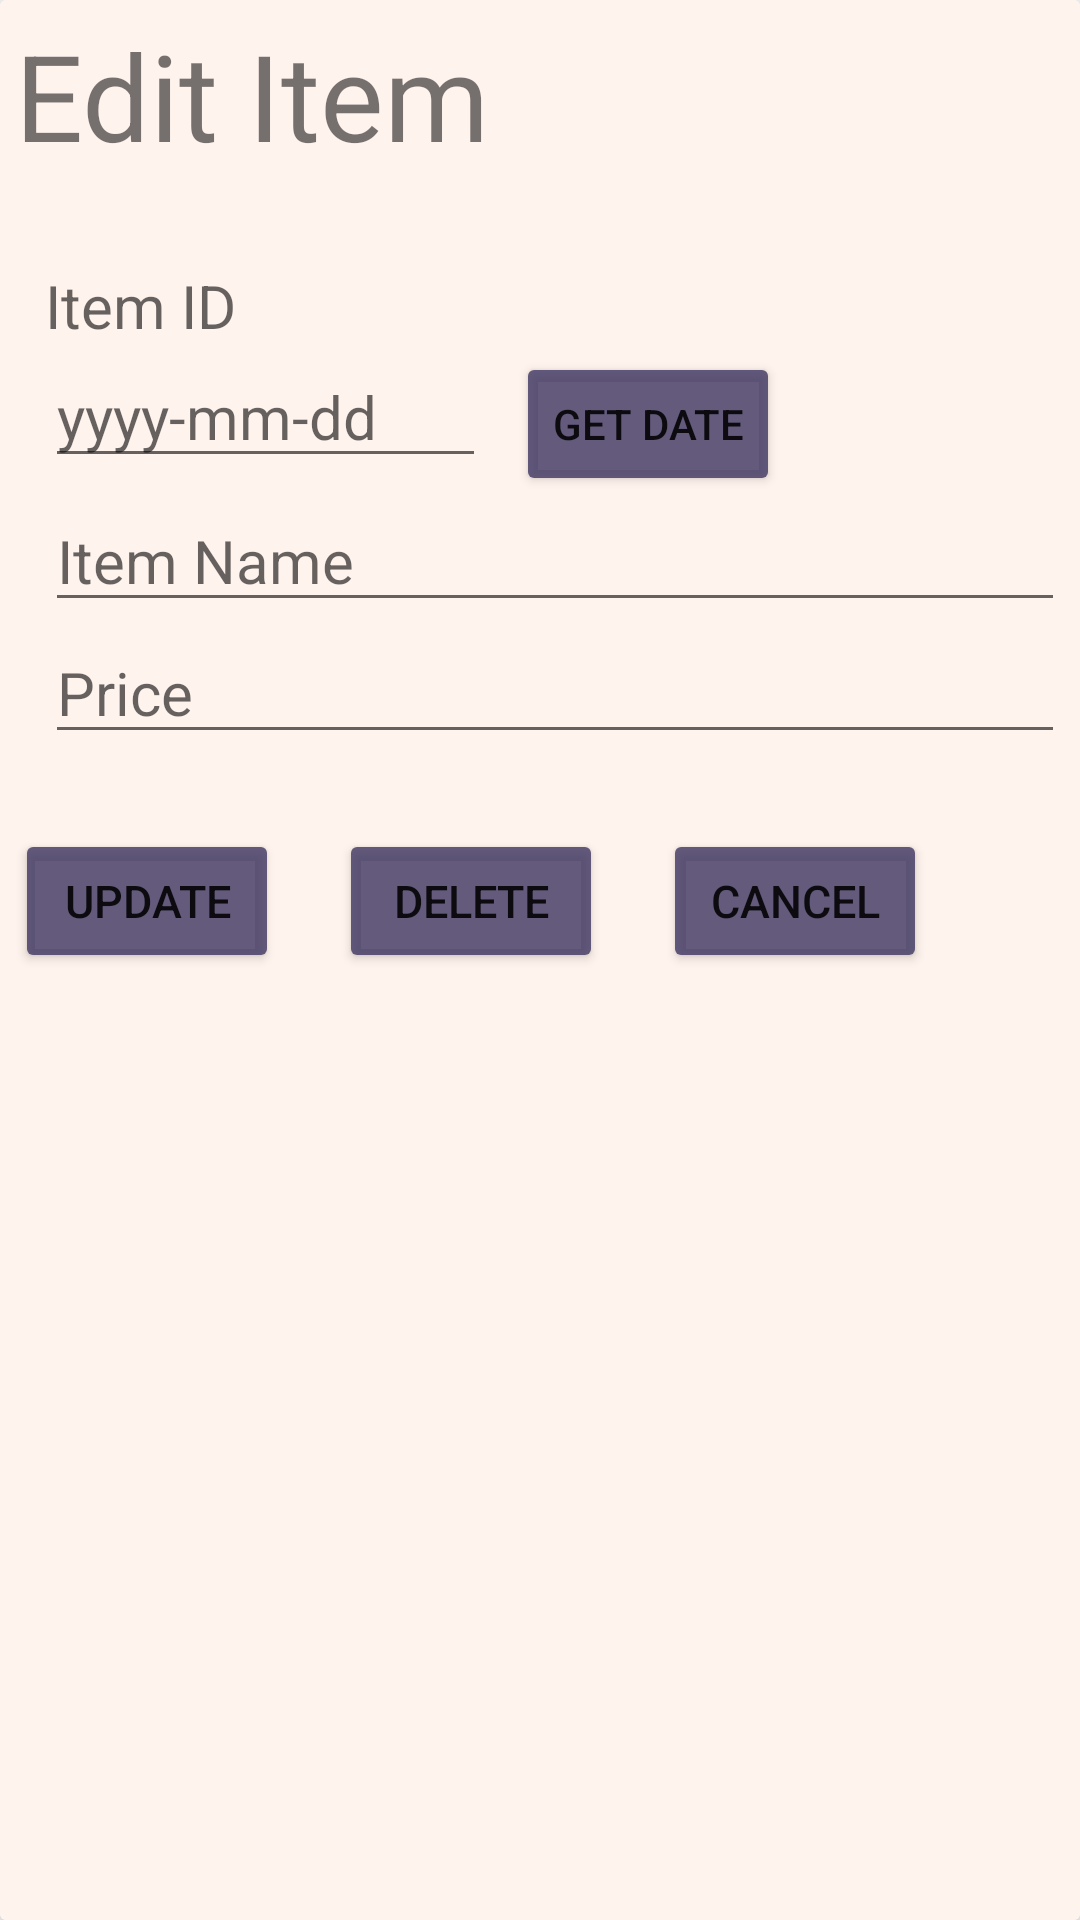

This screen was rendered from an Android layout file. Write that file and the resources it references.
<!-- AndroidManifest.xml: application theme Theme.Project_expense_v01 -->
<!-- res/layout/activity_edit_list.xml -->
<androidx.cardview.widget.CardView
    xmlns:android="http://schemas.android.com/apk/res/android"
    xmlns:app="http://schemas.android.com/apk/res-auto"
    android:layout_width="match_parent"
    android:layout_height="370dp"
    android:layout_margin="10dp"
    android:background="#FFF3ED"

    app:cardElevation="6dp">
    <LinearLayout
        android:layout_width="match_parent"
        android:layout_height="match_parent"
        android:orientation="vertical"
        android:background="#FFF3ED"
        android:padding="5dp">
        <TextView
            android:layout_width="match_parent"
            android:layout_height="wrap_content"
            android:text="Edit Item"
            android:textSize="40sp"
            android:layout_marginBottom="30dp">

        </TextView>
        <TextView
            android:id="@+id/item_id"
            android:layout_width="match_parent"
            android:layout_height="wrap_content"
            android:layout_marginStart="10dp"
            android:layout_marginLeft="15dp"
            android:hint="Item ID"
            android:textSize="20sp"
            android:textStyle="normal" />


        <LinearLayout
        android:layout_width="match_parent"
        android:layout_height="wrap_content"
        android:orientation="horizontal">

        <EditText
            android:id="@+id/date"
            android:layout_width="147dp"
            android:layout_height="wrap_content"
            android:layout_marginStart="10dp"
            android:layout_marginLeft="400dp"
            android:hint="yyyy-mm-dd"
            android:textSize="20sp"
            android:textStyle="normal"/>
        <Button
            android:id="@+id/date_field_button"
            android:layout_width="wrap_content"
            android:layout_height="wrap_content"
            android:layout_below="@+id/datePicker1"
            android:layout_marginLeft="10dp"
            android:backgroundTint="#d4443c66"
            android:text="Get Date" />
    </LinearLayout>

        <EditText
            android:id="@+id/itemName"
            android:layout_width="match_parent"
            android:layout_height="wrap_content"
            android:layout_marginStart="10dp"
            android:layout_marginLeft="15dp"
            android:hint="Item Name"
            android:textSize="20sp"
            android:textStyle="normal" />
       
        <EditText
            android:id="@+id/price"
            android:layout_width="match_parent"
            android:layout_height="wrap_content"
            android:layout_marginStart="10dp"
            android:layout_marginLeft="15dp"
            android:layout_marginBottom="25dp"
            android:hint="Price"
            android:textSize="20sp"
            android:textStyle="normal" />
        <LinearLayout
            android:layout_width="match_parent"
            android:layout_height="match_parent"
            android:orientation="horizontal">
            <Button
                android:id="@+id/update_btn"
                android:layout_width="wrap_content"
                android:layout_height="wrap_content"
                android:text="UPDATE"
                android:textSize="15sp"
                android:backgroundTint="#d4443c66"
                android:layout_marginRight="20dp"></Button>
            <Button
                android:id="@+id/delete_btn"
                android:layout_width="wrap_content"
                android:layout_height="wrap_content"
                android:text="DELETE"
                android:backgroundTint="#d4443c66"
                android:textSize="15sp"
                android:layout_marginRight="20dp"></Button>
            <Button
                android:id="@+id/cancel_btn"
                android:layout_width="wrap_content"
                android:layout_height="wrap_content"
                android:text="CANCEL"
                android:backgroundTint="#d4443c66"
                android:textSize="15sp"></Button>
        </LinearLayout>
    </LinearLayout>
</androidx.cardview.widget.CardView>
<!-- resources referenced by this layout -->
<resources>
  <style name="Theme.Project_expense_v01" parent="Theme.MaterialComponents.DayNight.DarkActionBar">
          
          <item name="colorPrimary">@color/purple_500</item>
          <item name="colorPrimaryVariant">@color/purple_700</item>
          <item name="colorOnPrimary">@color/white</item>
          
          <item name="colorSecondary">@color/teal_200</item>
          <item name="colorSecondaryVariant">@color/teal_700</item>
          <item name="colorOnSecondary">@color/black</item>
          
          <item name="android:statusBarColor" tools:targetApi="l">?attr/colorPrimaryVariant</item>
          
      </style>
  <!-- not gathered from this repository: default colours our renderer supplied (Android Studio template values) -->
  <color name="purple_500">#FF6200EE</color>
  <color name="purple_700">#FF3700B3</color>
  <color name="teal_200">#FF03DAC5</color>
  <color name="teal_700">#FF018786</color>
  <color name="black">#FF000000</color>
  <color name="white">#FFFFFFFF</color>
</resources>
